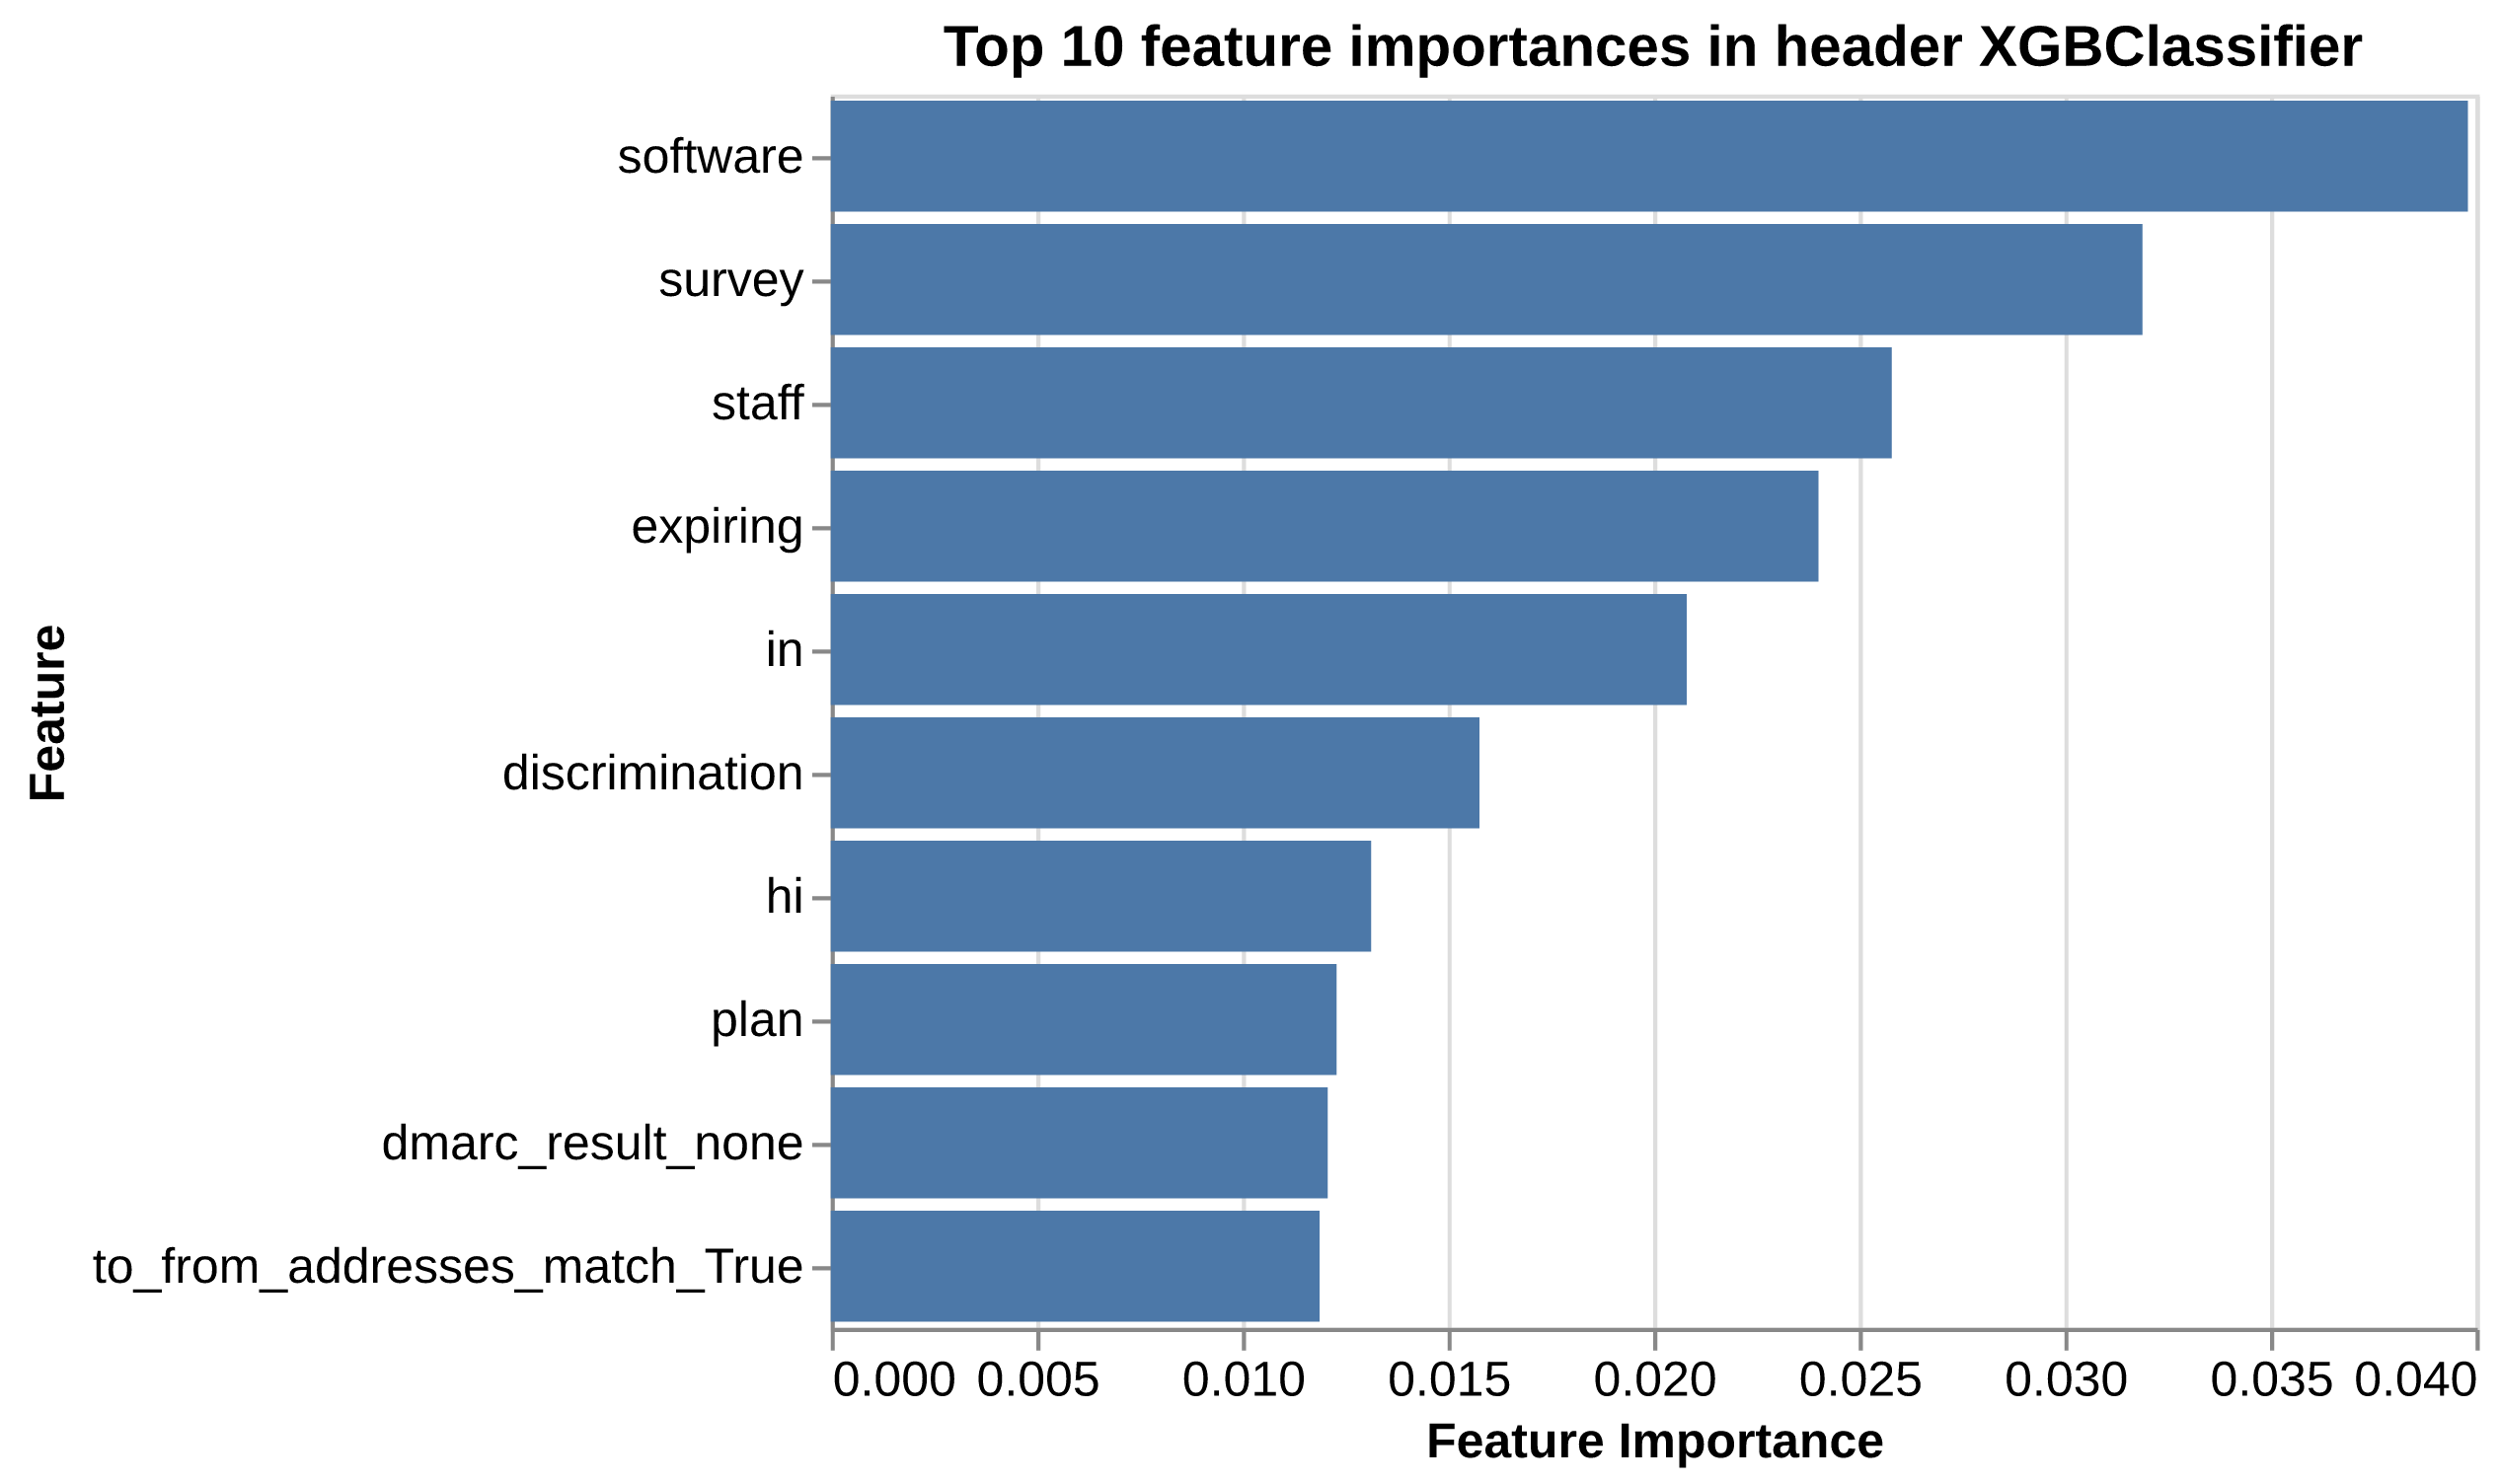

Values plotted in this chart, from the file beside it:
, weight
software, 0.03981
survey, 0.0319
staff, 0.0258
expiring, 0.02402
in, 0.02082
discrimination, 0.01578
hi, 0.01314
plan, 0.0123
dmarc_result_none, 0.01209
to_from_addresses_match_True, 0.01189
invitation, 0.01163
been, 0.01135
delivery, 0.01133
url_present_in_subject_True, 0.01131
to, 0.01071
notice, 0.01066
with, 0.01032
notification, 0.009908
of, 0.0098
order, 0.009733
case, 0.009709
email, 0.009627
have, 0.009509
revenue, 0.009501
invoice, 0.009501
payment, 0.009133
this, 0.009007
important, 0.008971
ubc, 0.008789
his, 0.008769
need, 0.008707
phishing, 0.008463
re, 0.008274
package, 0.00813
free, 0.008115
grant, 0.008105
shipment, 0.008072
alert, 0.007984
for, 0.007978
job, 0.007685
dkim_result_pass, 0.007484
fw, 0.007328
message, 0.007291
account, 0.007247
received, 0.007201
shared, 0.007173
report, 0.007139
transfer, 0.007111
available, 0.007061
automatic, 0.007026
